Run: headless pygame with SDL's dummy video driver; simulated clock (each Clock.tick advances the game by its frame time, no real sleeping); random seed 0; keys injected as events and as key.get_pressed() state; mouse plan: one left click at the window centre at the start of phase 2, then a move to the lower-right quarter at the start of phase 3.
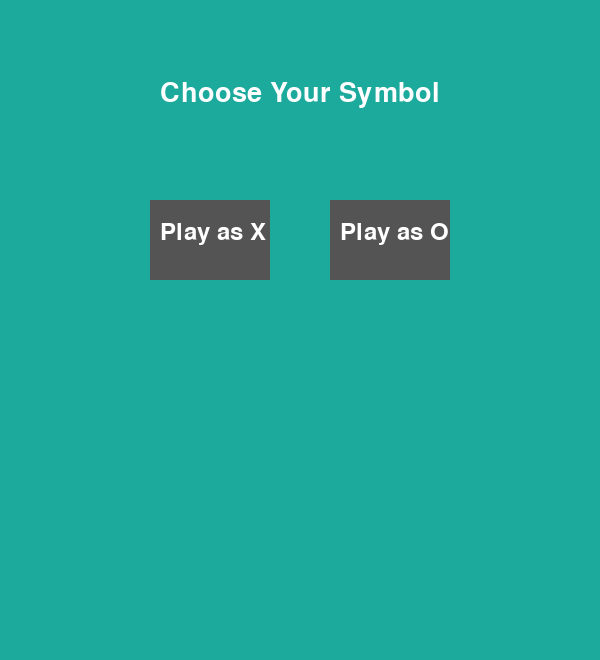
Frame 1 of 4 · flips 1–60 · no input
Frame 2 of 4 · flips 61–180 · clicked the window centre · tapped SPACE, RETURN · held RIGHT (→), D · screen unchanged from frame 1, image omitted
Frame 3 of 4 · flips 181–300 · moved the mouse to the lower-right quarter · held DOWN (↓), S · screen unchanged from frame 2, image omitted
Frame 4 of 4 · flips 301–420 · held LEFT (←), A, UP (↑), W · screen unchanged from frame 3, image omitted

The pygame program that drew these frames:

import pygame
import sys
import math

# Initialize Pygame
pygame.init()

# Constants for window size and game layout
WIDTH, HEIGHT = 600, 660  # 600 for game board, extra 60 for buttons
LINE_WIDTH = 15
BOARD_ROWS = 3
BOARD_COLS = 3
SQUARE_SIZE = WIDTH // BOARD_COLS
BUTTON_HEIGHT = 60  # Height of the Restart and message area

# Game drawing constants
CIRCLE_RADIUS = SQUARE_SIZE // 3
CIRCLE_WIDTH = 15
CROSS_WIDTH = 25
SPACE = SQUARE_SIZE // 4  # Padding for the cross drawing

# Color definitions (RGB)
BG_COLOR = (28, 170, 156)
LINE_COLOR = (23, 145, 135)
CIRCLE_COLOR = (239, 231, 200)
CROSS_COLOR = (66, 66, 66)
BUTTON_COLOR = (84, 84, 84)
TEXT_COLOR = (255, 255, 255)
WIN_LINE_COLOR = (255, 0, 0)

# Fonts for text display
font = pygame.font.SysFont(None, 36)
winner_font = pygame.font.SysFont(None, 40)

# Setup the screen
screen = pygame.display.set_mode((WIDTH, HEIGHT))
pygame.display.set_caption('Tic Tac Toe - AI vs Player')

# Game variables
board = [[None for _ in range(BOARD_COLS)] for _ in range(BOARD_ROWS)]  # 3x3 board initialized with None
PLAYER = None  # Will hold 'X' or 'O' for player
AI = None      # Will hold 'X' or 'O' for AI
winner_text = ""  # Message to show winner/draw
game_over = False
win_line = None  # Coordinates of winning line to be drawn
game_started = False  # Game state tracker

# Draws the grid lines for the board
def draw_lines():
    for i in range(1, BOARD_ROWS):
        pygame.draw.line(screen, LINE_COLOR, (0, SQUARE_SIZE * i), (WIDTH, SQUARE_SIZE * i), LINE_WIDTH)  # Horizontal
        pygame.draw.line(screen, LINE_COLOR, (SQUARE_SIZE * i, 0), (SQUARE_SIZE * i, SQUARE_SIZE * BOARD_ROWS), LINE_WIDTH)  # Vertical

# Draws Xs and Os on the board based on the board matrix
def draw_figures():
    for row in range(BOARD_ROWS):
        for col in range(BOARD_COLS):
            if board[row][col] == 'O':
                pygame.draw.circle(screen, CIRCLE_COLOR, (col * SQUARE_SIZE + SQUARE_SIZE // 2,
                                                          row * SQUARE_SIZE + SQUARE_SIZE // 2),
                                   CIRCLE_RADIUS, CIRCLE_WIDTH)
            elif board[row][col] == 'X':
                start_desc = (col * SQUARE_SIZE + SPACE, row * SQUARE_SIZE + SPACE)
                end_desc = (col * SQUARE_SIZE + SQUARE_SIZE - SPACE, row * SQUARE_SIZE + SQUARE_SIZE - SPACE)
                pygame.draw.line(screen, CROSS_COLOR, start_desc, end_desc, CROSS_WIDTH)

                start_asc = (col * SQUARE_SIZE + SPACE, row * SQUARE_SIZE + SQUARE_SIZE - SPACE)
                end_asc = (col * SQUARE_SIZE + SQUARE_SIZE - SPACE, row * SQUARE_SIZE + SPACE)
                pygame.draw.line(screen, CROSS_COLOR, start_asc, end_asc, CROSS_WIDTH)

# Draws the red winning line based on coordinates
def draw_win_line(start, end):
    pygame.draw.line(screen, WIN_LINE_COLOR, start, end, 10)

# Places player's symbol in the board matrix
def mark_square(row, col, player):
    board[row][col] = player

# Checks if a cell is empty
def available_square(row, col):
    return board[row][col] is None

# Checks if the board is full (for draw condition)
def is_full():
    return all(all(cell is not None for cell in row) for row in board)

# Checks if a player has won and returns coordinates to draw winning line
def check_winner(player):
    # Horizontal win
    for row in range(BOARD_ROWS):
        if board[row] == [player] * 3:
            y = row * SQUARE_SIZE + SQUARE_SIZE // 2
            return ((0, y), (WIDTH, y))

    # Vertical win
    for col in range(BOARD_COLS):
        if all(board[row][col] == player for row in range(BOARD_ROWS)):
            x = col * SQUARE_SIZE + SQUARE_SIZE // 2
            return ((x, 0), (x, SQUARE_SIZE * BOARD_ROWS))

    # Diagonal wins
    if all(board[i][i] == player for i in range(BOARD_ROWS)):
        return ((0, 0), (WIDTH, SQUARE_SIZE * BOARD_ROWS))

    if all(board[i][BOARD_COLS - 1 - i] == player for i in range(BOARD_ROWS)):
        return ((WIDTH, 0), (0, SQUARE_SIZE * BOARD_ROWS))

    return None

# Minimax algorithm for AI move selection
def minimax(depth, is_maximizing):
    if check_winner(AI):
        return 1
    if check_winner(PLAYER):
        return -1
    if is_full():
        return 0

    if is_maximizing:
        best_score = -math.inf
        for row in range(BOARD_ROWS):
            for col in range(BOARD_COLS):
                if board[row][col] is None:
                    board[row][col] = AI
                    score = minimax(depth + 1, False)
                    board[row][col] = None
                    best_score = max(score, best_score)
        return best_score
    else:
        best_score = math.inf
        for row in range(BOARD_ROWS):
            for col in range(BOARD_COLS):
                if board[row][col] is None:
                    board[row][col] = PLAYER
                    score = minimax(depth + 1, True)
                    board[row][col] = None
                    best_score = min(score, best_score)
        return best_score

# Finds the best move for AI using Minimax
def best_move():
    best_score = -math.inf
    move = None
    for row in range(BOARD_ROWS):
        for col in range(BOARD_COLS):
            if board[row][col] is None:
                board[row][col] = AI
                score = minimax(0, False)
                board[row][col] = None
                if score > best_score:
                    best_score = score
                    move = (row, col)
    return move

# Resets the game state
def restart():
    global board, game_over, winner_text, win_line, game_started
    board = [[None for _ in range(BOARD_COLS)] for _ in range(BOARD_ROWS)]
    game_over = False
    winner_text = ""
    win_line = None
    game_started = False

# Draws the Restart button and winner/draw message
def draw_buttons():
    # Restart Button
    pygame.draw.rect(screen, BUTTON_COLOR, (0, HEIGHT - BUTTON_HEIGHT, WIDTH // 2, BUTTON_HEIGHT))
    text = font.render("Restart", True, TEXT_COLOR)
    screen.blit(text, text.get_rect(center=(WIDTH // 4, HEIGHT - BUTTON_HEIGHT // 2)))

    # Winner/Draw Text
    pygame.draw.rect(screen, BUTTON_COLOR, (WIDTH // 2, HEIGHT - BUTTON_HEIGHT, WIDTH // 2, BUTTON_HEIGHT))
    label = winner_font.render(winner_text, True, TEXT_COLOR)
    screen.blit(label, label.get_rect(center=(3 * WIDTH // 4, HEIGHT - BUTTON_HEIGHT // 2)))

# Shows the start screen where user picks X or O
def draw_start_screen():
    screen.fill(BG_COLOR)
    title = winner_font.render("Choose Your Symbol", True, TEXT_COLOR)
    screen.blit(title, (WIDTH // 2 - title.get_width() // 2, 80))

    # X Button
    pygame.draw.rect(screen, BUTTON_COLOR, (150, 200, 120, 80))
    x_text = font.render("Play as X", True, TEXT_COLOR)
    screen.blit(x_text, (150 + 10, 200 + 20))

    # O Button
    pygame.draw.rect(screen, BUTTON_COLOR, (330, 200, 120, 80))
    o_text = font.render("Play as O", True, TEXT_COLOR)
    screen.blit(o_text, (330 + 10, 200 + 20))

    pygame.display.update()

# Main Game Loop
while True:
    if not game_started:
        draw_start_screen()
        for event in pygame.event.get():
            if event.type == pygame.QUIT:
                pygame.quit()
                sys.exit()

            if event.type == pygame.MOUSEBUTTONDOWN:
                mx, my = event.pos
                if 150 <= mx <= 270 and 200 <= my <= 280:
                    PLAYER, AI = 'X', 'O'
                    game_started = True
                elif 330 <= mx <= 450 and 200 <= my <= 280:
                    PLAYER, AI = 'O', 'X'
                    game_started = True

                if game_started:
                    screen.fill(BG_COLOR)
                    draw_lines()
                    draw_buttons()
                    # If AI goes first
                    if PLAYER == 'O':
                        row, col = best_move()
                        mark_square(row, col, AI)
                        draw_figures()
    else:
        for event in pygame.event.get():
            if event.type == pygame.QUIT:
                pygame.quit()
                sys.exit()

            if event.type == pygame.MOUSEBUTTONDOWN:
                mouse_x, mouse_y = event.pos

                # Handle Restart button
                if HEIGHT - BUTTON_HEIGHT <= mouse_y <= HEIGHT and mouse_x < WIDTH // 2:
                    restart()
                elif not game_over and mouse_y < HEIGHT - BUTTON_HEIGHT:
                    x_pos = mouse_x // SQUARE_SIZE
                    y_pos = mouse_y // SQUARE_SIZE

                    if available_square(y_pos, x_pos):
                        mark_square(y_pos, x_pos, PLAYER)
                        draw_figures()

                        # Check if player wins
                        result = check_winner(PLAYER)
                        if result:
                            win_line = result
                            winner_text = "Player wins!"
                            game_over = True
                        elif is_full():
                            winner_text = "Draw!"
                            game_over = True
                        else:
                            # AI Move
                            row, col = best_move()
                            if row is not None:
                                mark_square(row, col, AI)
                                draw_figures()
                                result = check_winner(AI)
                                if result:
                                    win_line = result
                                    winner_text = "AI wins!"
                                    game_over = True
                                elif is_full():
                                    winner_text = "Draw!"
                                    game_over = True

        # If game is over and win line exists, draw it
        if game_over:
            if win_line:
                draw_win_line(*win_line)

        draw_buttons()
        pygame.display.update()
